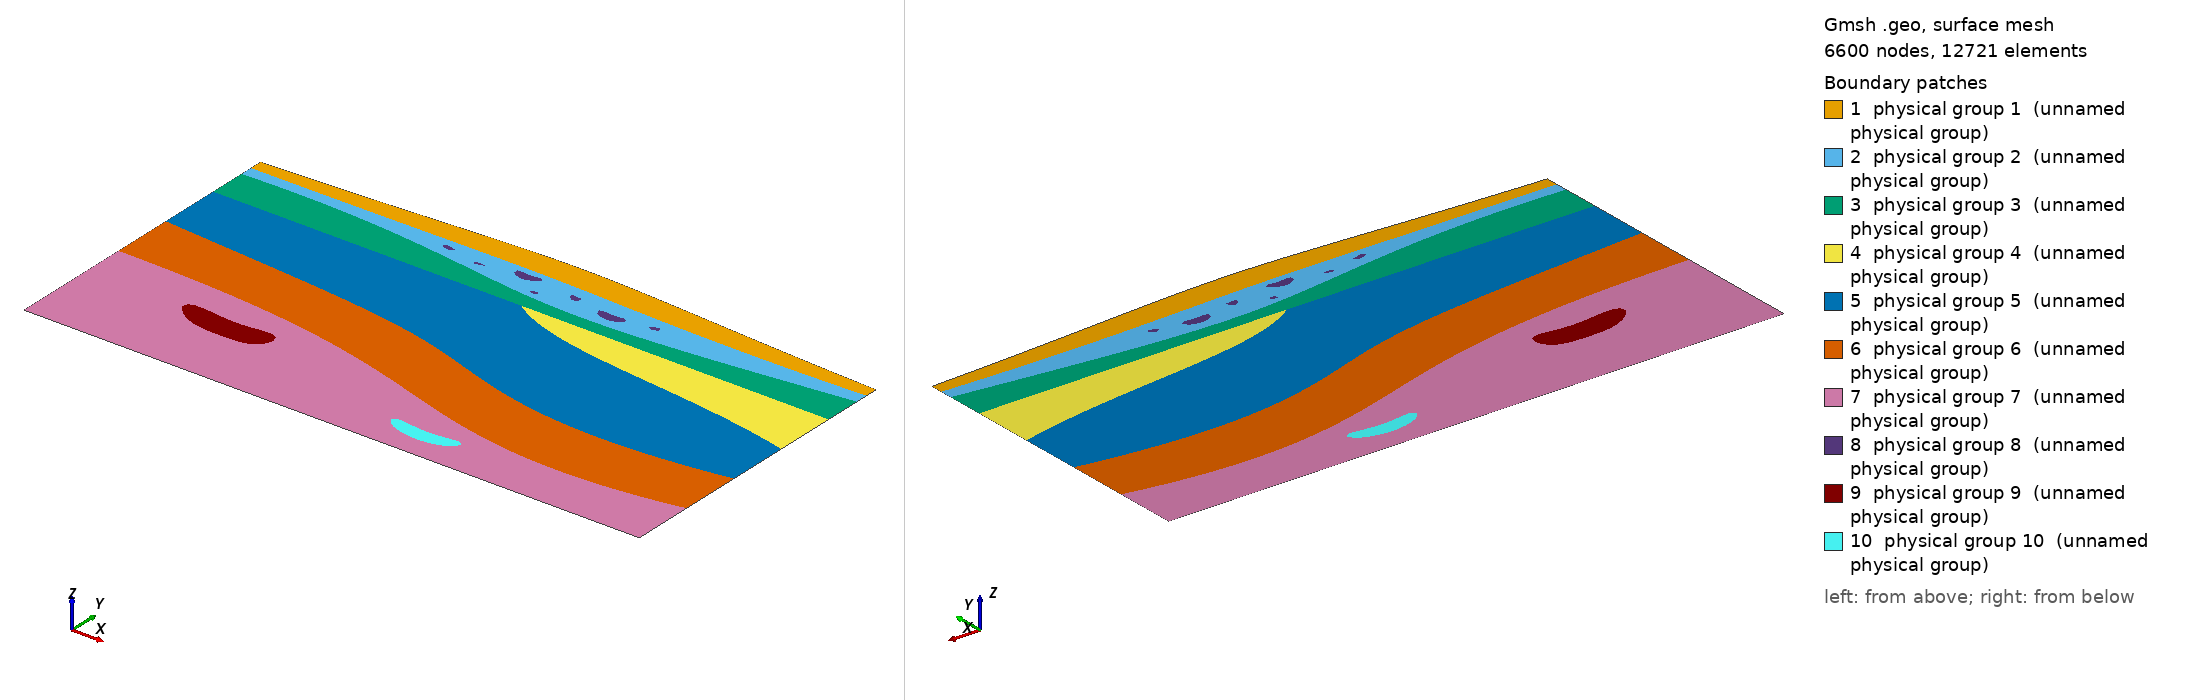

Gmsh geometry script, surface-meshed: 6600 nodes, 12721 surface elements. Boundary patches (legend numbers): 1 physical group 1 (unnamed physical group), 2 physical group 2 (unnamed physical group), 3 physical group 3 (unnamed physical group), 4 physical group 4 (unnamed physical group), 5 physical group 5 (unnamed physical group), 6 physical group 6 (unnamed physical group), 7 physical group 7 (unnamed physical group), 8 physical group 8 (unnamed physical group), 9 physical group 9 (unnamed physical group), 10 physical group 10 (unnamed physical group). Left view from above one corner, right view from below the opposite corner. Legend entries are the model's physical surfaces. The drawing asked Gmsh for element sizes between 1% and 20% of the model's largest extent; the script's own settings can give other sizes.

=== karst.geo (drawn) ===
// Gmsh project created on Mon Oct 13 22:08:00 2014
lc_1 = 2;
lc_2 = 2;
lc_3 = 2;
lc_4 = 2;
lc_5 = 2;
lc_6 = 2;
lc_7 = 2;
lc_8 = 2;
lc_9 = 2;
lc_10= 2;

Point(1) = {1000, 0, 0, lc_1};
Point(2) = {0, 0, 0, lc_1};
Point(3) = {0, -500, 0, lc_7};
Point(4) = {1000, -500, 0, lc_7};

// topo
Point(5) = {750, 10, 0, lc_1};
Point(6) = {500, 40, 0, lc_1};
Point(7) = {250, 10, 0, lc_1};

Point(8) = {1000, -20, 0, lc_1};
Point(9) = {750, -30, 0, lc_1};
Point(10) = {500, -10, 0, lc_1};
Point(11) = {250, -20, 0, lc_1};
Point(12) = {0, -20, 0, lc_1};

Point(13) = {1000, -40, 0, lc_2};
Point(14) = {750, -70, 0, lc_2};
Point(15) = {500, -100, 0, lc_2};
Point(16) = {250, -30, 0, lc_2};
Point(17) = {0, -40, 0, lc_2};

Point(18) = {1000, -100, 0, lc_4};
Point(19) = {500, -100, 0, lc_4};
Point(20) = {0, -100, 0, lc_5};

BSpline(1) = {1, 5, 6, 7, 2};
BSpline(2) = {8, 9, 10, 11, 12};
BSpline(3) = {13, 14, 15, 16, 17};
Line(4) = {18, 19};
Line(5) = {19, 20};

// bedrock
Point(21) = {1000, -200, 0, lc_4};
Point(22) = {800, -150, 0, lc_4};
Point(23) = {600, -170, 0, lc_4};

Point(24) = {1000, -300, 0, lc_5};
Point(25) = {700, -350, 0, lc_5};
Point(26) = {500, -230, 0, lc_5};
Point(27) = {250, -220, 0, lc_5};
Point(28) = {0, -200, 0, lc_5};

Point(29) = {1000, -400, 0, lc_6};
Point(30) = {750, -450, 0, lc_6};
Point(31) = {500, -350, 0, lc_6};
Point(32) = {250, -300, 0, lc_6};
Point(33) = {0, -300, 0, lc_6};

BSpline(6) = {21, 22, 23, 19};
BSpline(7) = {24, 25, 26, 27, 28};
BSpline(8) = {29, 30, 31, 32, 33};

// Left, Bottom, Right
Line(9) = {2, 12};
Line(10) = {12, 17};
Line(11) = {17, 20};
Line(12) = {20, 28};
Line(13) = {28, 33};
Line(14) = {33, 3};

Line(15) = {3, 4};

Line(16) = {4, 29};
Line(17) = {29, 24};
Line(18) = {24, 21};
Line(19) = {21, 18};
Line(20) = {18, 13};
Line(21) = {13, 8};
Line(22) = {8, 1};

left=11;
right=12;
bottom=13;
top=14;

Physical Line(top) = {1};
Physical Line(left) = {9, 10, 11, 12, 13, 14};
Physical Line(bottom) = {15};
Physical Line(right) = {16, 17, 18, 19, 20, 21, 22};

// karst collapse structure 1
Point(34) = {485, -30, 0, lc_8};
Point(35) = {480, -25, 0, lc_8};
Point(36) = {460, -30, 0, lc_8};
Point(37) = {440, -25, 0, lc_8};
Point(38) = {435, -30, 0, lc_8};
Point(39) = {445, -30, 0, lc_8}; //center
Point(40) = {440, -38.66, 0, lc_8};
Point(41) = {460, -45, 0, lc_8};
Point(42) = {470, -38.66, 0, lc_8};
Point(43) = {475, -30, 0, lc_8}; //center

BSpline(23) = {34, 35, 36, 37, 38, 40, 41, 42, 34};

// karst collapse structure 2
Point(44) = {635, -50, 0, lc_8};
Point(45) = {630, -45, 0, lc_8};
Point(46) = {610, -50, 0, lc_8};
Point(47) = {590, -45, 0, lc_8};
Point(48) = {585, -50, 0, lc_8};
Point(49) = {595, -50, 0, lc_8}; //center
Point(50) = {590, -58.66, 0, lc_8};
Point(51) = {610, -65, 0, lc_8};
Point(52) = {630, -58.66, 0, lc_8};
Point(53) = {625, -50, 0, lc_8}; //center

BSpline(24) = {44, 45, 46, 47, 48, 50, 51, 52, 44};

// karst collapse structure 3
Point(54) = {310, -367, 0, lc_9};
Point(55) = {295, -350, 0, lc_9};
Point(56) = {240, -365, 0, lc_9};
Point(57) = {165, -350, 0, lc_9};
Point(58) = {145, -365, 0, lc_9};
Point(59) = {210, -360, 0, lc_9}; 
Point(60) = {187.5, -398.97, 0, lc_9};
Point(61) = {240, -400, 0, lc_9};
Point(62) = {293.5, -398.97, 0, lc_9};
Point(63) = {270, -360, 0, lc_9};

BSpline(25) = {54, 55, 56, 57, 58, 60, 61, 62, 54};

// karst collapse structure 4
Point(64) = {670, -440, 0, lc_10};
Point(65) = {660, -435, 0, lc_10};
Point(66) = {610, -445, 0, lc_10};
Point(67) = {560, -435, 0, lc_10};
Point(68) = {550, -440, 0, lc_10};
Point(69) = {570, -440, 0, lc_10}; 
Point(70) = {560, -457.32, 0, lc_10};
Point(71) = {610, -470, 0, lc_10};
Point(72) = {660, -457.32, 0, lc_10};
Point(73) = {650, -440, 0, lc_10};

BSpline(26) = {64, 65, 66, 67, 68, 70, 71, 72, 64};

// karst cavities
Point(74) = {543, -38, 0, lc_8};
Point(75) = {535, -36, 0, lc_8};
Point(76) = {533, -38, 0, lc_8};
Point(77) = {535, -45, 0, lc_8};
Point(78) = {545, -50, 0, lc_8};
Point(79) = {550, -47, 0, lc_8};
Point(80) = {554, -40, 0, lc_8};
Point(81) = {550, -37, 0, lc_8};
BSpline(27) = {74, 75, 76, 77, 78, 79, 80, 81, 74};

Point(82) = {345, -32, 0, lc_8};
Point(83) = {340, -34, 0, lc_8};
Point(84) = {328, -28, 0, lc_8};
Point(85) = {320, -30, 0, lc_8};
Point(86) = {319, -32, 0, lc_8};
Point(87) = {320, -34, 0, lc_8};
Point(88) = {329, -38, 0, lc_8};
Point(89) = {340, -40, 0, lc_8};
BSpline(28) = {82, 83, 84, 85, 86, 87, 88, 89, 82};

Point(90) = {400, -43, 0, lc_8};
Point(91) = {395, -41, 0, lc_8};
Point(92) = {381, -43, 0, lc_8};
Point(93) = {379, -44, 0, lc_8};
Point(94) = {379, -47, 0, lc_8};
Point(95) = {380, -49, 0, lc_8};
Point(96) = {395, -45, 0, lc_8};
Point(97) = {400, -47, 0, lc_8};
BSpline(29) = {90, 91, 92, 93, 94, 95, 96, 97, 90};

Point(98)  = {500, -58, 0, lc_8};
Point(99)  = {495, -60, 0, lc_8};
Point(100) = {487, -58, 0, lc_8};
Point(101) = {485, -61, 0, lc_8};
Point(102) = {483, -62, 0, lc_8};
Point(103) = {488, -68, 0, lc_8};
Point(104) = {495, -65, 0, lc_8};
Point(105) = {500, -62, 0, lc_8};
BSpline(30) = {98, 99, 100, 101, 102, 103, 104, 105, 98};

Point(108) = {682, -38, 0, lc_8};
Point(109) = {677, -42, 0, lc_8};
Point(110) = {665, -40, 0, lc_8};
Point(111) = {663, -47, 0, lc_8};
Point(112) = {668, -48, 0, lc_8};
Point(113) = {672, -50, 0, lc_8};
Point(114) = {685, -45, 0, lc_8};
Point(115) = {684, -40, 0, lc_8};
BSpline(31) = {108, 109, 110, 111, 112, 113, 114, 115, 108};

// surface
Line Loop(32) = {1, 9, -2, 22};
Plane Surface(33) = {32};
Line Loop(34) = {2, 10, -3, 21};
Line Loop(35) = {28};
Line Loop(36) = {29};
Line Loop(37) = {23};
Line Loop(38) = {30};
Line Loop(39) = {27};
Line Loop(40) = {24};
Line Loop(41) = {31};
Plane Surface(42) = {34, 35, 36, 37, 38, 39, 40, 41};
Line Loop(43) = {3, 11, -5, -4, 20};
Plane Surface(44) = {43};
Line Loop(45) = {4, -6, 19};
Plane Surface(46) = {45};
Line Loop(47) = {5, 12, -7, 18, 6};
Plane Surface(48) = {47};
Line Loop(49) = {7, 13, -8, 17};
Plane Surface(50) = {49};
Line Loop(51) = {8, 14, 15, 16};
Line Loop(52) = {25};
Line Loop(53) = {26};
Plane Surface(54) = {51, 52, 53};

Plane Surface(55) = {35}; //small left
Plane Surface(56) = {36};
Plane Surface(57) = {37};
Plane Surface(58) = {38};
Plane Surface(59) = {39};
Plane Surface(60) = {40};
Plane Surface(61) = {41}; //small right

Plane Surface(62) = {52}; //big1
Plane Surface(63) = {53}; //big2

// material
Physical Surface(1) = {33};
Physical Surface(2) = {42};
Physical Surface(3) = {44};
Physical Surface(4) = {46};
Physical Surface(5) = {48};
Physical Surface(6) = {50};
Physical Surface(7) = {54};

Physical Surface(8) = {55, 56, 57, 58, 59, 60, 61}; //water
Physical Surface(9) = {62};
Physical Surface(10)= {63};

Mesh.SubdivisionAlgorithm = 0; // 0 - triangles, 1 - quadrilaterals, 2 - hexahedrals

source=newp; Point(source) = { 250, 12, 0, lc_1 };
Point{source} In Surface{33};

source=newp; Point(source) = { 500, 12, 0, lc_1 };
Point{source} In Surface{33};

source=newp; Point(source) = { 750, 12, 0, lc_1 };
Point{source} In Surface{33};
